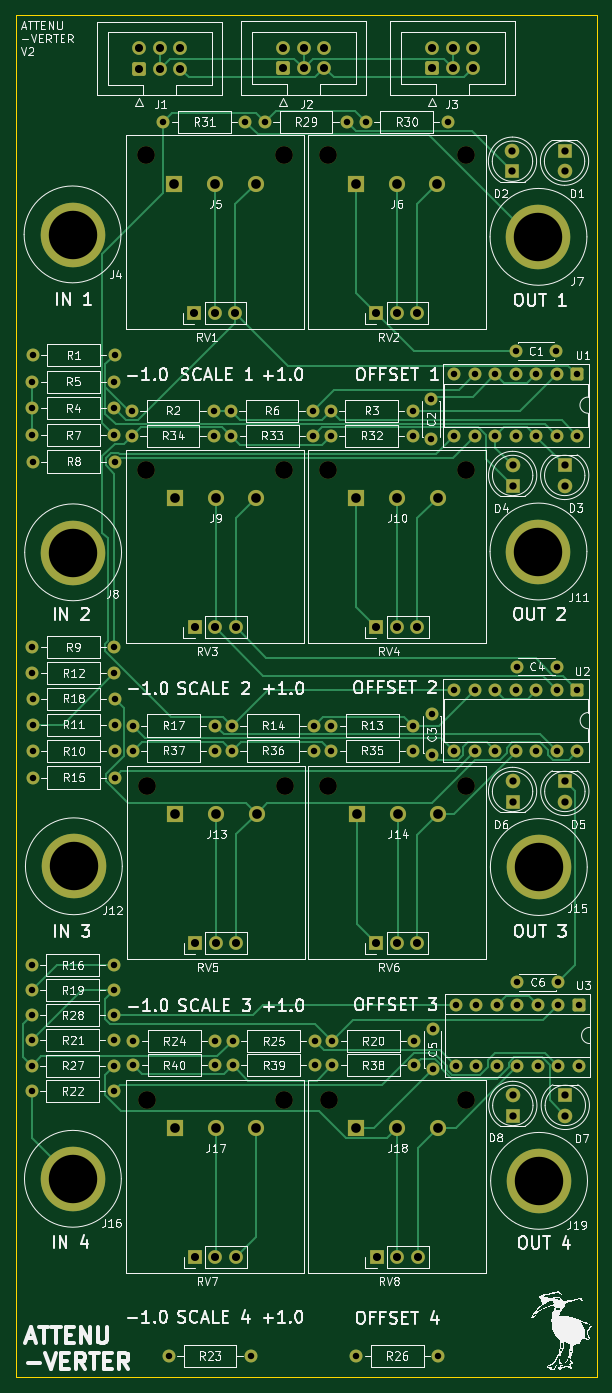
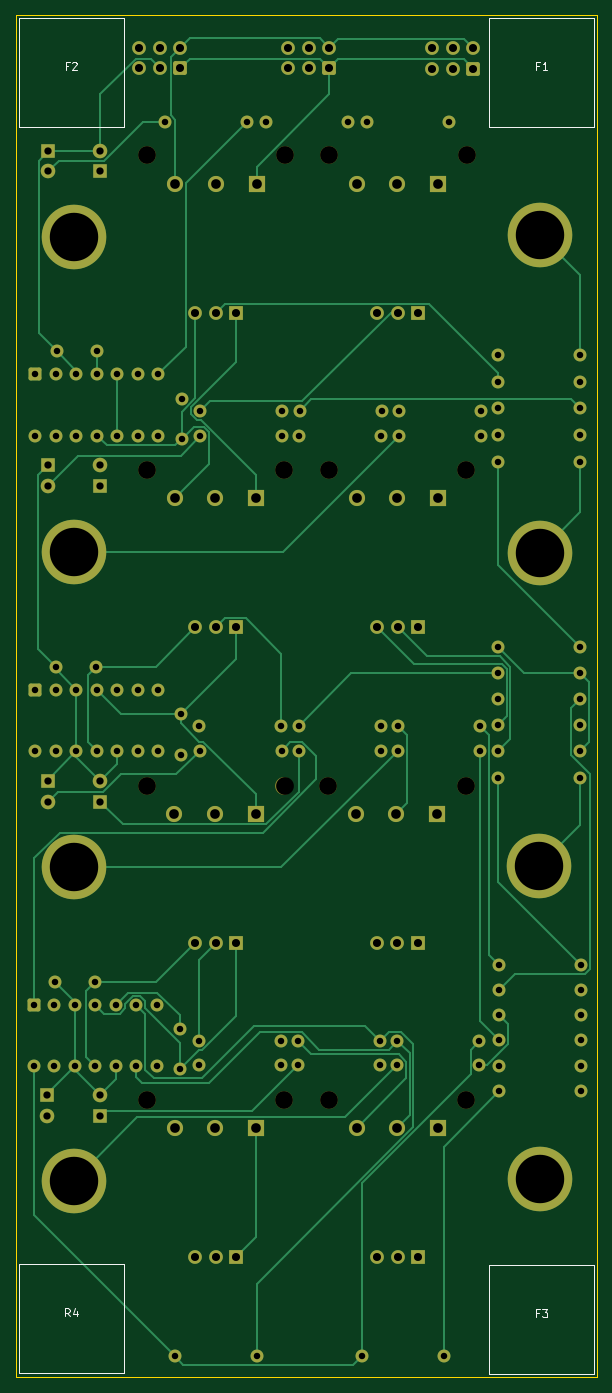
Circuit board: 11 layer files. Board 71.9 x 168.7 mm.
- bottom_copper: attenuverter-B_Cu.gbr (29641 bytes)
- bottom_mask: attenuverter-B_Mask.gbr (9251 bytes)
- paste: attenuverter-B_Paste.gbr (455 bytes)
- bottom_silk: attenuverter-B_Silkscreen.gbr (3528 bytes)
- outline: attenuverter-Edge_Cuts.gbr (607 bytes)
- top_copper: attenuverter-F_Cu.gbr (31744 bytes)
- top_mask: attenuverter-F_Mask.gbr (9251 bytes)
- paste: attenuverter-F_Paste.gbr (455 bytes)
- top_silk: attenuverter-F_Silkscreen.gbr (195661 bytes)
- drill: attenuverter-NPTH.drl (584 bytes)
- drill: attenuverter-PTH.drl (3841 bytes)

=== bottom_copper: attenuverter-B_Cu.gbr (29641 bytes, source omitted) ===
=== bottom_mask: attenuverter-B_Mask.gbr (9251 bytes, source omitted) ===
=== paste: attenuverter-B_Paste.gbr ===
%TF.GenerationSoftware,KiCad,Pcbnew,9.0.7*%
%TF.CreationDate,2026-02-08T19:18:27+11:00*%
%TF.ProjectId,attenuverter,61747465-6e75-4766-9572-7465722e6b69,rev?*%
%TF.SameCoordinates,Original*%
%TF.FileFunction,Paste,Bot*%
%TF.FilePolarity,Positive*%
%FSLAX46Y46*%
G04 Gerber Fmt 4.6, Leading zero omitted, Abs format (unit mm)*
G04 Created by KiCad (PCBNEW 9.0.7) date 2026-02-08 19:18:27*
%MOMM*%
%LPD*%
G01*
G04 APERTURE LIST*
G04 APERTURE END LIST*
M02*

=== bottom_silk: attenuverter-B_Silkscreen.gbr ===
%TF.GenerationSoftware,KiCad,Pcbnew,9.0.7*%
%TF.CreationDate,2026-02-08T19:18:27+11:00*%
%TF.ProjectId,attenuverter,61747465-6e75-4766-9572-7465722e6b69,rev?*%
%TF.SameCoordinates,Original*%
%TF.FileFunction,Legend,Bot*%
%TF.FilePolarity,Positive*%
%FSLAX46Y46*%
G04 Gerber Fmt 4.6, Leading zero omitted, Abs format (unit mm)*
G04 Created by KiCad (PCBNEW 9.0.7) date 2026-02-08 19:18:27*
%MOMM*%
%LPD*%
G01*
G04 APERTURE LIST*
%ADD10C,0.100000*%
G04 APERTURE END LIST*
D10*
X27433333Y-178883609D02*
X27766666Y-178883609D01*
X27766666Y-179407419D02*
X27766666Y-178407419D01*
X27766666Y-178407419D02*
X27290476Y-178407419D01*
X27004761Y-178407419D02*
X26385714Y-178407419D01*
X26385714Y-178407419D02*
X26719047Y-178788371D01*
X26719047Y-178788371D02*
X26576190Y-178788371D01*
X26576190Y-178788371D02*
X26480952Y-178835990D01*
X26480952Y-178835990D02*
X26433333Y-178883609D01*
X26433333Y-178883609D02*
X26385714Y-178978847D01*
X26385714Y-178978847D02*
X26385714Y-179216942D01*
X26385714Y-179216942D02*
X26433333Y-179312180D01*
X26433333Y-179312180D02*
X26480952Y-179359800D01*
X26480952Y-179359800D02*
X26576190Y-179407419D01*
X26576190Y-179407419D02*
X26861904Y-179407419D01*
X26861904Y-179407419D02*
X26957142Y-179359800D01*
X26957142Y-179359800D02*
X27004761Y-179312180D01*
X85566666Y-179307419D02*
X85899999Y-178831228D01*
X86138094Y-179307419D02*
X86138094Y-178307419D01*
X86138094Y-178307419D02*
X85757142Y-178307419D01*
X85757142Y-178307419D02*
X85661904Y-178355038D01*
X85661904Y-178355038D02*
X85614285Y-178402657D01*
X85614285Y-178402657D02*
X85566666Y-178497895D01*
X85566666Y-178497895D02*
X85566666Y-178640752D01*
X85566666Y-178640752D02*
X85614285Y-178735990D01*
X85614285Y-178735990D02*
X85661904Y-178783609D01*
X85661904Y-178783609D02*
X85757142Y-178831228D01*
X85757142Y-178831228D02*
X86138094Y-178831228D01*
X84709523Y-178640752D02*
X84709523Y-179307419D01*
X84947618Y-178259800D02*
X85185713Y-178974085D01*
X85185713Y-178974085D02*
X84566666Y-178974085D01*
X27433333Y-24333609D02*
X27766666Y-24333609D01*
X27766666Y-24857419D02*
X27766666Y-23857419D01*
X27766666Y-23857419D02*
X27290476Y-23857419D01*
X26385714Y-24857419D02*
X26957142Y-24857419D01*
X26671428Y-24857419D02*
X26671428Y-23857419D01*
X26671428Y-23857419D02*
X26766666Y-24000276D01*
X26766666Y-24000276D02*
X26861904Y-24095514D01*
X26861904Y-24095514D02*
X26957142Y-24143133D01*
X85733333Y-24333609D02*
X86066666Y-24333609D01*
X86066666Y-24857419D02*
X86066666Y-23857419D01*
X86066666Y-23857419D02*
X85590476Y-23857419D01*
X85257142Y-23952657D02*
X85209523Y-23905038D01*
X85209523Y-23905038D02*
X85114285Y-23857419D01*
X85114285Y-23857419D02*
X84876190Y-23857419D01*
X84876190Y-23857419D02*
X84780952Y-23905038D01*
X84780952Y-23905038D02*
X84733333Y-23952657D01*
X84733333Y-23952657D02*
X84685714Y-24047895D01*
X84685714Y-24047895D02*
X84685714Y-24143133D01*
X84685714Y-24143133D02*
X84733333Y-24285990D01*
X84733333Y-24285990D02*
X85304761Y-24857419D01*
X85304761Y-24857419D02*
X84685714Y-24857419D01*
%TO.C,F3*%
X33600000Y-172950000D02*
X20600000Y-172950000D01*
X20600000Y-186450000D01*
X33600000Y-186450000D01*
X33600000Y-172950000D01*
%TO.C,R4*%
X91900000Y-172850000D02*
X78900000Y-172850000D01*
X78900000Y-186350000D01*
X91900000Y-186350000D01*
X91900000Y-172850000D01*
%TO.C,F1*%
X33600000Y-18400000D02*
X20600000Y-18400000D01*
X20600000Y-31900000D01*
X33600000Y-31900000D01*
X33600000Y-18400000D01*
%TO.C,F2*%
X91900000Y-18400000D02*
X78900000Y-18400000D01*
X78900000Y-31900000D01*
X91900000Y-31900000D01*
X91900000Y-18400000D01*
%TD*%
M02*

=== outline: attenuverter-Edge_Cuts.gbr ===
%TF.GenerationSoftware,KiCad,Pcbnew,9.0.7*%
%TF.CreationDate,2026-02-08T19:18:28+11:00*%
%TF.ProjectId,attenuverter,61747465-6e75-4766-9572-7465722e6b69,rev?*%
%TF.SameCoordinates,Original*%
%TF.FileFunction,Profile,NP*%
%FSLAX46Y46*%
G04 Gerber Fmt 4.6, Leading zero omitted, Abs format (unit mm)*
G04 Created by KiCad (PCBNEW 9.0.7) date 2026-02-08 19:18:28*
%MOMM*%
%LPD*%
G01*
G04 APERTURE LIST*
%TA.AperFunction,Profile*%
%ADD10C,0.050000*%
%TD*%
G04 APERTURE END LIST*
D10*
X20300000Y-18100000D02*
X92200000Y-18100000D01*
X92200000Y-186800000D01*
X20300000Y-186800000D01*
X20300000Y-18100000D01*
M02*

=== top_copper: attenuverter-F_Cu.gbr (31744 bytes, source omitted) ===
=== top_mask: attenuverter-F_Mask.gbr (9251 bytes, source omitted) ===
=== paste: attenuverter-F_Paste.gbr ===
%TF.GenerationSoftware,KiCad,Pcbnew,9.0.7*%
%TF.CreationDate,2026-02-08T19:18:27+11:00*%
%TF.ProjectId,attenuverter,61747465-6e75-4766-9572-7465722e6b69,rev?*%
%TF.SameCoordinates,Original*%
%TF.FileFunction,Paste,Top*%
%TF.FilePolarity,Positive*%
%FSLAX46Y46*%
G04 Gerber Fmt 4.6, Leading zero omitted, Abs format (unit mm)*
G04 Created by KiCad (PCBNEW 9.0.7) date 2026-02-08 19:18:27*
%MOMM*%
%LPD*%
G01*
G04 APERTURE LIST*
G04 APERTURE END LIST*
M02*

=== top_silk: attenuverter-F_Silkscreen.gbr (195661 bytes, source omitted) ===
=== drill: attenuverter-NPTH.drl ===
M48
; DRILL file {KiCad 9.0.7} date 2026-02-08T19:18:29+1100
; FORMAT={-:-/ absolute / metric / decimal}
; #@! TF.CreationDate,2026-02-08T19:18:29+11:00
; #@! TF.GenerationSoftware,Kicad,Pcbnew,9.0.7
; #@! TF.FileFunction,NonPlated,1,2,NPTH
FMAT,2
METRIC
; #@! TA.AperFunction,NonPlated,NPTH,ComponentDrill
T1C2.200
%
G90
G05
T1
X36.406Y-35.465
X36.428Y-74.4
X36.45Y-152.456
X36.518Y-113.556
X53.456Y-35.465
X53.478Y-74.4
X53.5Y-152.456
X53.568Y-113.556
X58.946Y-35.465
X58.958Y-113.556
X58.968Y-74.4
X58.99Y-152.456
X75.996Y-35.465
X76.008Y-113.556
X76.018Y-74.4
X76.04Y-152.456
M30

=== drill: attenuverter-PTH.drl ===
M48
; DRILL file {KiCad 9.0.7} date 2026-02-08T19:18:29+1100
; FORMAT={-:-/ absolute / metric / decimal}
; #@! TF.CreationDate,2026-02-08T19:18:29+11:00
; #@! TF.GenerationSoftware,Kicad,Pcbnew,9.0.7
; #@! TF.FileFunction,Plated,1,2,PTH
FMAT,2
METRIC
; #@! TA.AperFunction,Plated,PTH,ComponentDrill
T1C0.800
; #@! TA.AperFunction,Plated,PTH,ComponentDrill
T2C0.900
; #@! TA.AperFunction,Plated,PTH,ComponentDrill
T3C1.000
; #@! TA.AperFunction,Plated,PTH,ComponentDrill
T4C1.200
; #@! TA.AperFunction,Plated,PTH,ComponentDrill
T5C6.000
%
G90
G05
T1
X22.2Y-135.8
X22.2Y-138.9
X22.2Y-142.0
X22.2Y-151.386
X22.22Y-145.1
X22.22Y-148.256
X22.3Y-63.5
X22.3Y-66.8
X22.3Y-70.1
X22.3Y-96.4
X22.3Y-99.6
X22.32Y-60.2
X22.32Y-73.384
X22.32Y-102.8
X22.32Y-106.0
X22.34Y-109.256
X22.359Y-112.538
X32.36Y-135.8
X32.36Y-138.9
X32.36Y-142.0
X32.36Y-151.386
X32.38Y-145.1
X32.38Y-148.256
X32.46Y-63.5
X32.46Y-66.8
X32.46Y-70.1
X32.46Y-96.4
X32.46Y-99.6
X32.48Y-60.2
X32.48Y-73.384
X32.48Y-102.8
X32.48Y-106.0
X32.5Y-109.256
X32.519Y-112.538
X34.64Y-67.1
X34.64Y-70.2
X34.72Y-109.2
X34.74Y-106.1
X34.8Y-145.2
X34.8Y-148.2
X38.54Y-31.3
X39.24Y-184.2
X44.8Y-67.1
X44.8Y-70.2
X44.88Y-109.2
X44.9Y-106.1
X44.96Y-145.2
X44.96Y-148.2
X46.92Y-67.1
X46.94Y-70.2
X47.04Y-106.1
X47.04Y-109.2
X47.12Y-145.2
X47.14Y-148.2
X48.7Y-31.3
X49.4Y-184.2
X51.12Y-31.3
X57.08Y-67.1
X57.1Y-70.2
X57.2Y-106.1
X57.2Y-109.2
X57.28Y-145.2
X57.3Y-148.2
X59.24Y-67.1
X59.24Y-70.2
X59.32Y-109.2
X59.34Y-106.1
X59.44Y-145.2
X59.44Y-148.2
X61.28Y-31.3
X62.42Y-184.2
X63.62Y-31.3
X69.4Y-67.1
X69.4Y-70.2
X69.48Y-109.2
X69.5Y-106.1
X69.6Y-145.2
X69.6Y-148.2
X71.7Y-65.6
X71.7Y-70.6
X71.8Y-104.7
X71.8Y-109.7
X71.9Y-143.7
X71.9Y-148.7
X72.58Y-184.2
X73.78Y-31.3
X74.575Y-62.59
X74.575Y-70.21
X74.6Y-101.68
X74.6Y-109.3
X74.775Y-140.69
X74.775Y-148.31
X77.115Y-62.59
X77.115Y-70.21
X77.14Y-101.68
X77.14Y-109.3
X77.315Y-140.69
X77.315Y-148.31
X79.655Y-62.59
X79.655Y-70.21
X79.68Y-101.68
X79.68Y-109.3
X79.855Y-140.69
X79.855Y-148.31
X82.195Y-62.59
X82.195Y-70.21
X82.2Y-59.7
X82.22Y-101.68
X82.22Y-109.3
X82.3Y-98.8
X82.395Y-140.69
X82.395Y-148.31
X82.4Y-137.9
X84.735Y-62.59
X84.735Y-70.21
X84.76Y-101.68
X84.76Y-109.3
X84.935Y-140.69
X84.935Y-148.31
X87.2Y-59.7
X87.275Y-62.59
X87.275Y-70.21
X87.3Y-98.8
X87.3Y-101.68
X87.3Y-109.3
X87.4Y-137.9
X87.475Y-140.69
X87.475Y-148.31
X89.815Y-62.59
X89.815Y-70.21
X89.84Y-101.68
X89.84Y-109.3
X90.015Y-140.69
X90.015Y-148.31
T2
X81.785Y-34.907
X81.785Y-37.447
X81.795Y-112.995
X81.795Y-115.535
X81.807Y-73.841
X81.807Y-76.381
X81.828Y-151.899
X81.828Y-154.439
X88.236Y-34.9
X88.236Y-37.44
X88.258Y-73.841
X88.258Y-76.381
X88.275Y-112.995
X88.275Y-115.535
X88.331Y-151.894
X88.331Y-154.434
T3
X35.56Y-22.16
X35.56Y-24.7
X38.1Y-22.16
X38.1Y-24.7
X40.64Y-22.16
X40.64Y-24.7
X42.366Y-54.965
X42.388Y-93.9
X42.41Y-171.956
X42.478Y-133.056
X44.906Y-54.965
X44.928Y-93.9
X44.95Y-171.956
X45.018Y-133.056
X47.446Y-54.965
X47.468Y-93.9
X47.49Y-171.956
X47.558Y-133.056
X53.386Y-22.107
X53.386Y-24.647
X55.926Y-22.107
X55.926Y-24.647
X58.466Y-22.107
X58.466Y-24.647
X64.906Y-54.965
X64.918Y-133.056
X64.928Y-93.9
X64.95Y-171.956
X67.446Y-54.965
X67.458Y-133.056
X67.468Y-93.9
X67.49Y-171.956
X69.986Y-54.965
X69.998Y-133.056
X70.008Y-93.9
X70.03Y-171.956
X71.86Y-22.107
X71.86Y-24.647
X74.4Y-22.107
X74.4Y-24.647
X76.94Y-22.107
X76.94Y-24.647
T4
X39.906Y-38.965
X39.928Y-77.9
X39.95Y-155.956
X40.018Y-117.056
X44.986Y-38.965
X45.008Y-77.9
X45.03Y-155.956
X45.098Y-117.056
X49.986Y-38.965
X50.008Y-77.9
X50.03Y-155.956
X50.098Y-117.056
X62.406Y-38.965
X62.428Y-77.9
X62.45Y-155.956
X62.518Y-117.056
X67.486Y-38.965
X67.508Y-77.9
X67.53Y-155.956
X67.598Y-117.056
X72.486Y-38.965
X72.508Y-77.9
X72.53Y-155.956
X72.598Y-117.056
T5
X27.276Y-45.271
X27.32Y-162.282
X27.349Y-84.661
X27.439Y-123.562
X85.007Y-84.56
X85.007Y-45.574
X85.048Y-123.653
X85.08Y-162.536
M30

